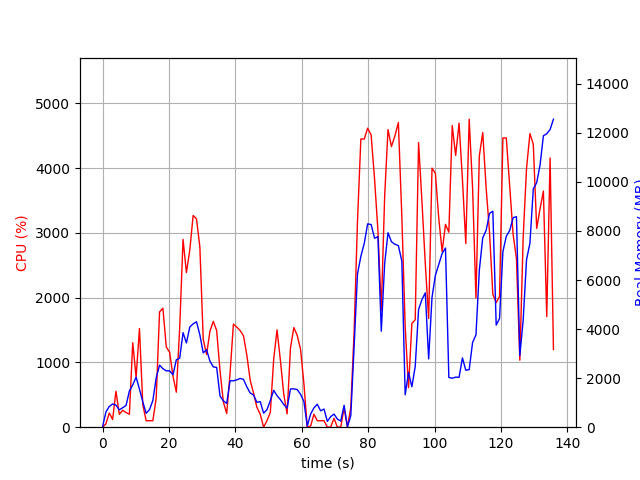

Values plotted in this chart, from the file beside it:
elapsed_time, nproc, cpu, mem_real, mem_virtual
4.887580871582031e-05, 1, 0.0, 10.28, 3186
1.01, 4, 51.5, 617.1, 2398
2.02, 4, 218.6, 843.6, 2425
3.031, 5, 118.9, 948.1, 3142
4.04, 4, 554.3, 901, 2976
5.051, 3, 199.8, 708.6, 2405
6.062, 3, 261.1, 793.2, 2505
7.073, 3, 226.3, 883.7, 2631
8.085, 6, 199.6, 1474, 5008
9.097, 5, 1305, 1724, 4535
10.11, 6, 771.4, 2040, 5761
11.12, 5, 1523, 1551, 4466
12.13, 3, 342.1, 1030, 3280
13.14, 2, 99.2, 567.2, 1982
14.15, 2, 100.1, 715.5, 2182
15.16, 3, 101.1, 1091, 3205
16.16, 4, 453.0, 2013, 4735
17.17, 4, 1780, 2528, 5199
18.18, 4, 1836, 2385, 5082
19.2, 4, 1240, 2297, 5321
20.2, 4, 1157, 2299, 5649
21.22, 4, 787.3, 2133, 5863
22.23, 5, 540.7, 2750, 7261
23.24, 5, 1533, 2815, 7312
24.25, 6, 2899, 3855, 8506
25.26, 5, 2386, 3435, 7927
26.27, 5, 2732, 4082, 8294
27.29, 5, 3268, 4214, 8442
28.3, 5, 3216, 4298, 8602
29.32, 5, 2779, 3758, 8668
30.33, 4, 1356, 3031, 7895
31.34, 4, 1123, 3162, 8381
32.35, 3, 1483, 2690, 6641
33.36, 3, 1634, 2458, 6178
34.37, 3, 1493, 2437, 6260
35.38, 2, 873.6, 1272, 3513
36.39, 2, 388.7, 1077, 3585
37.4, 2, 211.2, 968.1, 3635
38.41, 2, 833.2, 1892, 3948
39.42, 2, 1592, 1892, 3948
40.43, 2, 1546, 1930, 3974
41.44, 2, 1493, 1988, 3990
42.45, 2, 1411, 1950, 4014
43.46, 2, 1113, 1644, 4042
44.47, 2, 724.8, 1396, 4062
45.48, 2, 527.2, 1311, 4082
46.49, 2, 307.5, 1016, 4162
47.5, 2, 199.8, 1041, 4194
48.52, 2, 0.0, 571.5, 2285
49.53, 2, 100.8, 715.6, 2465
50.54, 2, 228.4, 1081, 2827
51.55, 2, 1050, 1503, 3339
52.56, 2, 1503, 1286, 2869
53.57, 2, 1033, 1124, 3003
54.58, 2, 510.9, 924.1, 3123
55.59, 2, 206.5, 776.2, 3159
56.6, 2, 1221, 1560, 3348
57.62, 2, 1538, 1562, 3348
58.63, 2, 1419, 1534, 3364
59.64, 2, 1202, 1344, 3364
... 75 more rows
